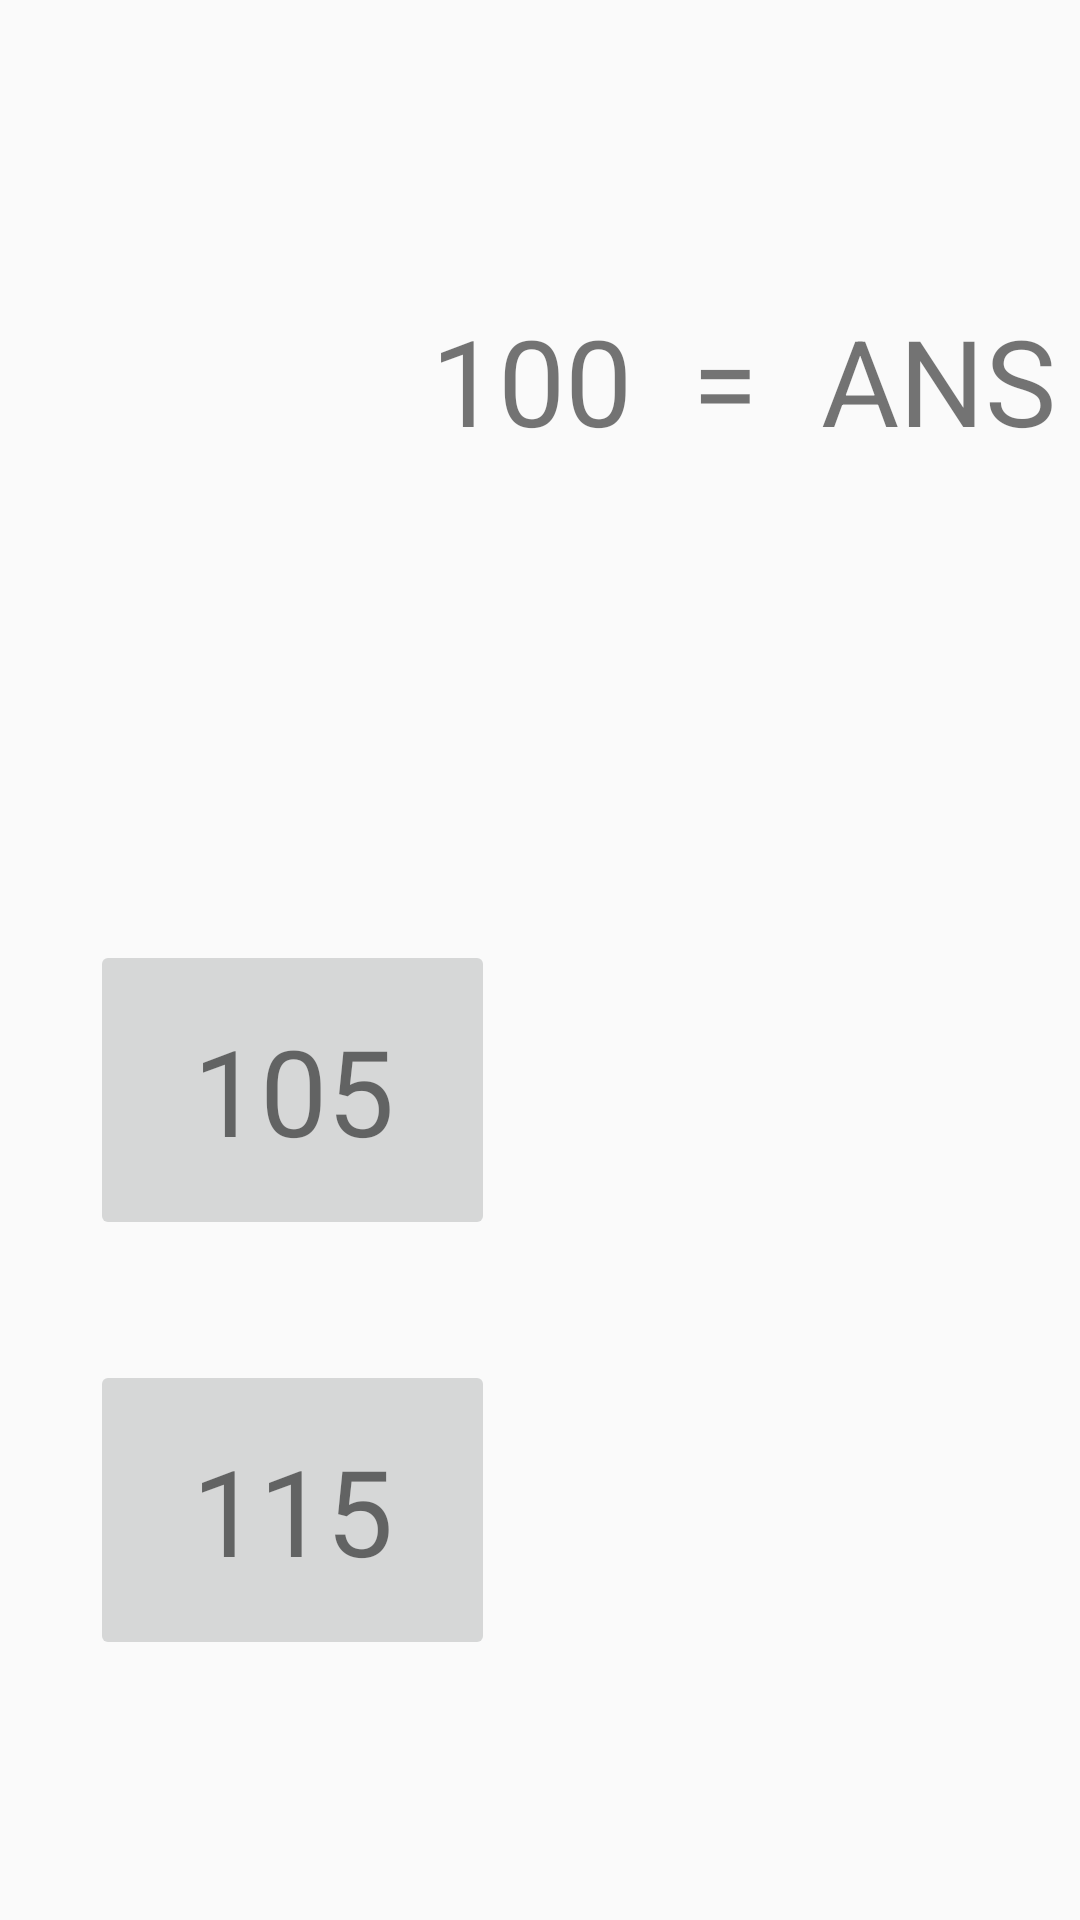

The Android layout XML behind this screen, and the referenced resources:
<!-- AndroidManifest.xml: activity theme Theme.AppCompat.Light.NoActionBar.FullScreen -->
<!-- res/layout/activity_game_play_screen.xml -->
<?xml version="1.0" encoding="utf-8"?>

<android.support.constraint.ConstraintLayout xmlns:android="http://schemas.android.com/apk/res/android"
    xmlns:app="http://schemas.android.com/apk/res-auto"
    xmlns:tools="http://schemas.android.com/tools"
    android:layout_width="match_parent"
    android:layout_height="match_parent"
    tools:context="game.kamal.com.kidsmathforfree.GamePlayScreenActivity"
    tools:layout_editor_absoluteY="81dp"
    tools:layout_editor_absoluteX="0dp">

    <ImageView
        android:id="@+id/imageView3"
        android:layout_width="wrap_content"
        android:layout_height="wrap_content"
        android:scaleType="fitXY"
        app:srcCompat="@drawable/back"
        />

    <TextView
        android:id="@+id/textView4"
        android:layout_width="wrap_content"
        android:layout_height="wrap_content"
        android:text="100"
        android:textSize="@dimen/text_size"
        app:layout_constraintRight_toRightOf="parent"
        app:layout_constraintLeft_toLeftOf="parent"
        app:layout_constraintHorizontal_bias="0.49"
        app:layout_constraintTop_toTopOf="@+id/imageView3"
        android:layout_marginTop="100dp" />

    <TextView
        android:id="@+id/textView5"
        android:layout_width="wrap_content"
        android:layout_height="wrap_content"
        android:text="="
        android:textSize="@dimen/text_size"
        app:layout_constraintTop_toTopOf="@+id/imageView3"
        android:layout_marginTop="100dp"
        app:layout_constraintLeft_toRightOf="@+id/textView4"
        android:layout_marginLeft="20dp"
        android:layout_marginStart="20dp" />

    <TextView
        android:id="@+id/textView6"
        android:layout_width="wrap_content"
        android:layout_height="wrap_content"
        android:text="ANS"
        android:textSize="@dimen/text_size"
        app:layout_constraintLeft_toRightOf="@+id/textView5"
        android:layout_marginLeft="21dp"
        app:layout_constraintTop_toTopOf="@+id/imageView3"
        android:layout_marginTop="100dp"
        android:layout_marginStart="20dp" />

    <ImageButton
        android:id="@+id/imageButton2"
        android:layout_width="135dp"
        android:layout_height="100dp"
        android:scaleType="fitXY"
        app:srcCompat="@drawable/play_clicked"
        android:layout_marginLeft="30dp"
        app:layout_constraintLeft_toLeftOf="@+id/imageView3"
        android:layout_marginStart="30dp"
        android:layout_marginTop="160dp"
        app:layout_constraintTop_toBottomOf="@+id/textView4" />

    <ImageButton
        android:id="@+id/imageButton3"
        android:layout_width="135dp"
        android:layout_height="100dp"
        android:scaleType="fitXY"
        app:srcCompat="@drawable/play_clicked"
        android:layout_marginTop="160dp"
        app:layout_constraintTop_toBottomOf="@+id/textView6"
        android:layout_marginRight="30dp"
        app:layout_constraintRight_toRightOf="@+id/imageView3"
        android:layout_marginEnd="30dp" />

    <ImageButton
        android:id="@+id/imageButton4"
        android:layout_width="135dp"
        android:layout_height="100dp"
        android:scaleType="fitXY"
        app:srcCompat="@drawable/play_clicked"
        android:layout_marginTop="40dp"
        app:layout_constraintTop_toBottomOf="@+id/imageButton2"
        android:layout_marginLeft="30dp"
        app:layout_constraintLeft_toLeftOf="@+id/imageView3"
        android:layout_marginStart="30dp" />

    <ImageButton
        android:id="@+id/imageButton5"
        android:layout_width="135dp"
        android:layout_height="100dp"
        android:scaleType="fitXY"
        app:srcCompat="@drawable/play_clicked"
        android:layout_marginTop="40dp"
        app:layout_constraintTop_toBottomOf="@+id/imageButton3"
        android:layout_marginRight="30dp"
        app:layout_constraintRight_toRightOf="@+id/imageView3"
        android:layout_marginEnd="30dp" />

    <TextView
        android:id="@+id/textView7"
        android:layout_width="wrap_content"
        android:layout_height="wrap_content"
        android:text="105"
        android:textSize="@dimen/text_size"
        app:layout_constraintTop_toTopOf="@+id/imageButton2"
        android:layout_marginTop="8dp"
        app:layout_constraintBottom_toBottomOf="@+id/imageButton2"
        android:layout_marginBottom="8dp"
        android:layout_marginLeft="8dp"
        app:layout_constraintLeft_toLeftOf="@+id/imageButton2"
        android:layout_marginRight="8dp"
        app:layout_constraintRight_toRightOf="@+id/imageButton2"
        app:layout_constraintHorizontal_bias="0.509" />

    <TextView
        android:id="@+id/textView8"
        android:layout_width="wrap_content"
        android:layout_height="wrap_content"
        android:text="110"
        android:textSize="@dimen/text_size"
        app:layout_constraintTop_toTopOf="@+id/imageButton3"
        android:layout_marginTop="8dp"
        android:layout_marginRight="8dp"
        app:layout_constraintRight_toRightOf="@+id/imageButton3"
        app:layout_constraintBottom_toBottomOf="@+id/imageButton3"
        android:layout_marginBottom="8dp"
        android:layout_marginLeft="8dp"
        app:layout_constraintLeft_toLeftOf="@+id/imageButton3"
        app:layout_constraintHorizontal_bias="0.509" />

    <TextView
        android:id="@+id/textView9"
        android:layout_width="wrap_content"
        android:layout_height="wrap_content"
        android:text="115"
        android:textSize="@dimen/text_size"
        app:layout_constraintBottom_toBottomOf="@+id/imageButton4"
        android:layout_marginBottom="8dp"
        app:layout_constraintTop_toTopOf="@+id/imageButton4"
        android:layout_marginTop="8dp"
        android:layout_marginLeft="8dp"
        app:layout_constraintLeft_toLeftOf="@+id/imageButton4"
        android:layout_marginRight="8dp"
        app:layout_constraintRight_toRightOf="@+id/imageButton4" />

    <TextView
        android:id="@+id/textView10"
        android:layout_width="wrap_content"
        android:layout_height="wrap_content"
        android:text="120"
        android:textSize="@dimen/text_size"
        android:layout_marginBottom="8dp"
        app:layout_constraintBottom_toBottomOf="@+id/imageButton5"
        android:layout_marginRight="8dp"
        app:layout_constraintRight_toRightOf="@+id/imageButton5"
        app:layout_constraintTop_toTopOf="@+id/imageButton5"
        android:layout_marginTop="8dp"
        android:layout_marginLeft="8dp"
        app:layout_constraintLeft_toLeftOf="@+id/imageButton5" />


</android.support.constraint.ConstraintLayout>
<!-- resources referenced by this layout -->
<resources>
  <dimen name="text_size">40sp</dimen>
  <style name="Theme.AppCompat.Light.NoActionBar.FullScreen" parent="@style/Theme.AppCompat.Light">
          <item name="windowNoTitle">true</item>
          <item name="windowActionBar">false</item>
          <item name="android:windowFullscreen">true</item>
          <item name="android:windowContentOverlay">@null</item>
      </style>
</resources>
